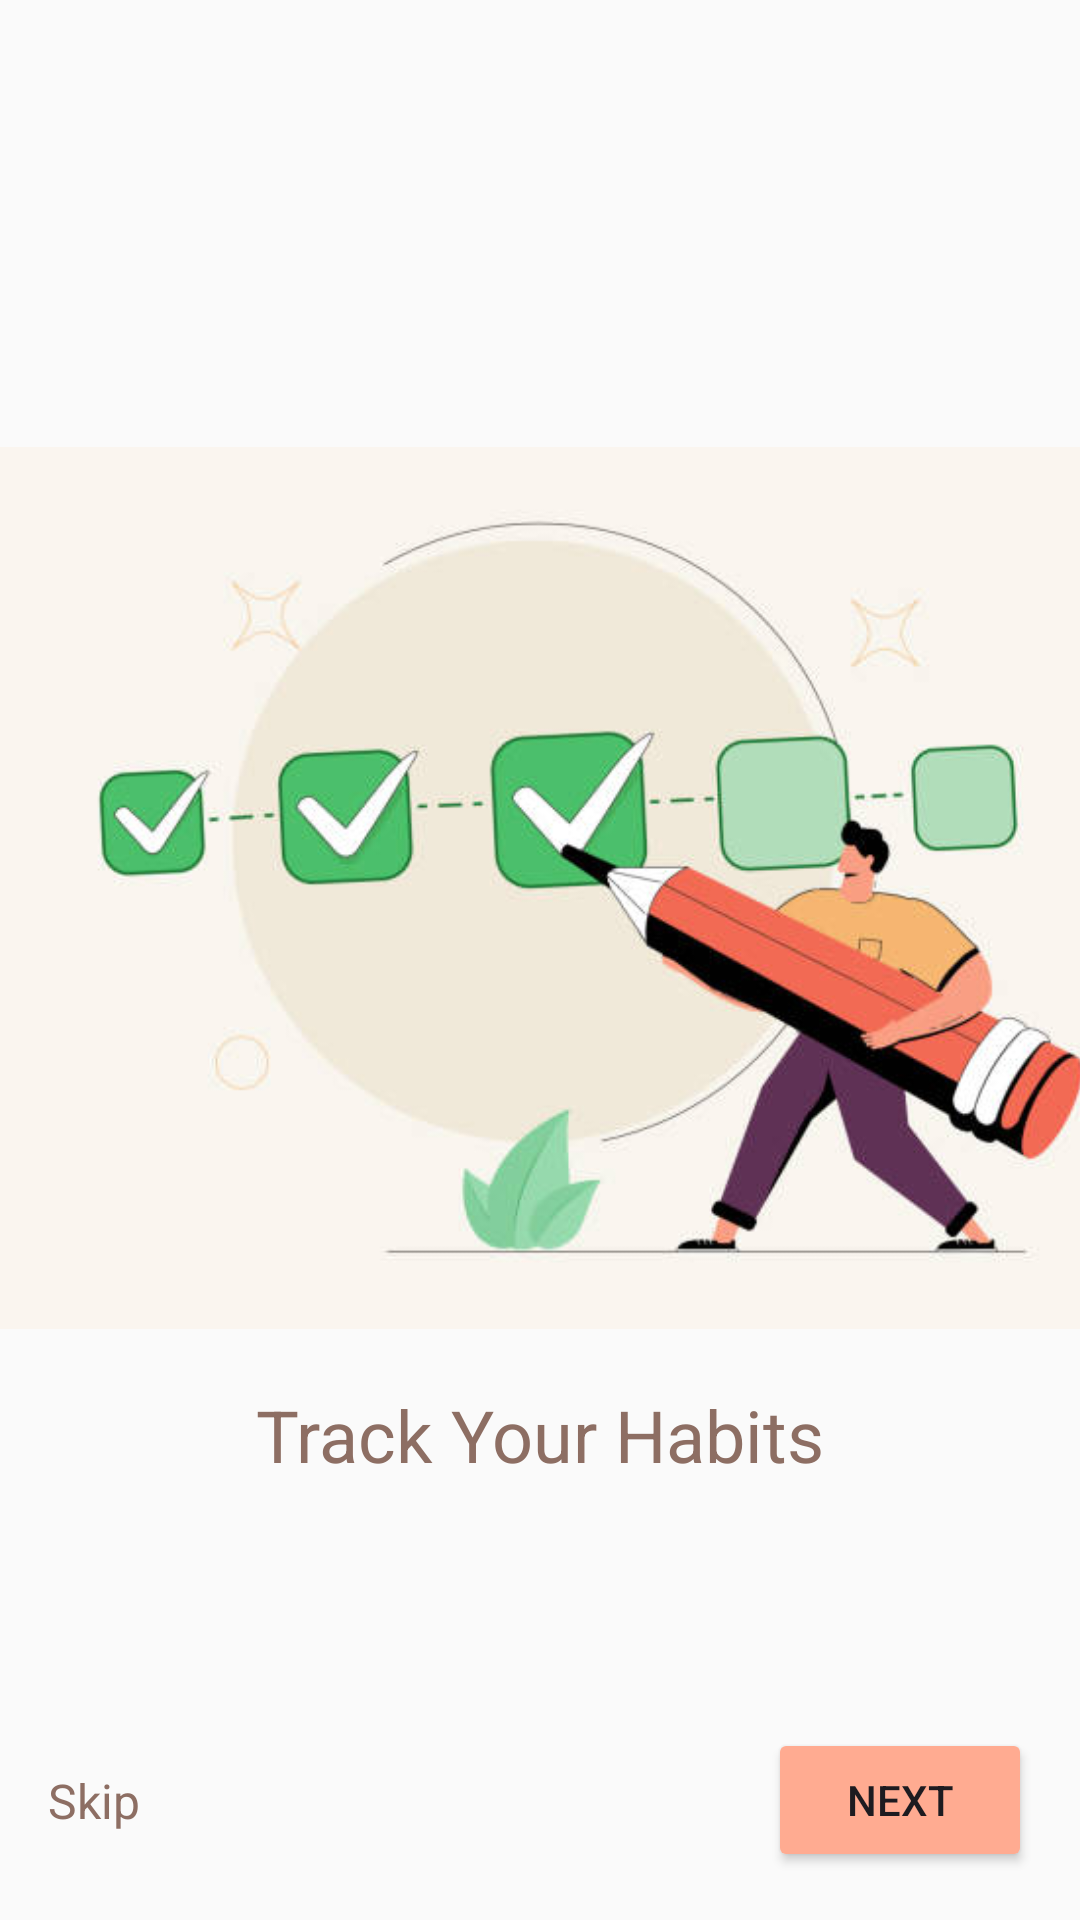

The Android layout XML behind this screen, and the referenced resources:
<!-- AndroidManifest.xml: application theme Theme.DailyWellnessApp -->
<!-- res/layout/activity_onboarding_one.xml -->
<?xml version="1.0" encoding="utf-8"?>
<androidx.constraintlayout.widget.ConstraintLayout xmlns:android="http://schemas.android.com/apk/res/android"
    xmlns:app="http://schemas.android.com/apk/res-auto"
    xmlns:tools="http://schemas.android.com/tools"
    android:layout_width="match_parent"
    android:layout_height="match_parent"
    android:background="@color/primary"
    tools:context=".ui.onboarding.OnboardingOneActivity">

    <ImageView
        android:id="@+id/imageView"
        android:layout_width="400dp"
        android:layout_height="300dp"
        android:src="@drawable/habit_image"
        app:layout_constraintBottom_toTopOf="@+id/textView"
        app:layout_constraintEnd_toEndOf="parent"
        app:layout_constraintStart_toStartOf="parent"
        app:layout_constraintTop_toTopOf="parent"
        app:layout_constraintVertical_chainStyle="packed"/>

    <TextView
        android:id="@+id/textView"
        android:layout_width="wrap_content"
        android:layout_height="wrap_content"
        android:layout_marginTop="16dp"
        android:text="Track Your Habits"
        android:textColor="@color/secondary"
        android:textSize="24sp"
        app:layout_constraintBottom_toBottomOf="parent"
        app:layout_constraintEnd_toEndOf="parent"
        app:layout_constraintStart_toStartOf="parent"
        app:layout_constraintTop_toBottomOf="@+id/imageView" />

    <TextView
        android:id="@+id/skip_text"
        android:layout_width="wrap_content"
        android:layout_height="wrap_content"
        android:layout_marginStart="16dp"
        android:text="Skip"
        android:textColor="@color/secondary"
        android:textSize="16sp"
        app:layout_constraintBottom_toBottomOf="@+id/next_button"
        app:layout_constraintStart_toStartOf="parent"
        app:layout_constraintTop_toTopOf="@+id/next_button" />

    <Button
        android:id="@+id/next_button"
        android:layout_width="wrap_content"
        android:layout_height="wrap_content"
        android:layout_margin="16dp"
        android:text="Next"
        android:backgroundTint="@color/accent"
        app:layout_constraintBottom_toBottomOf="parent"
        app:layout_constraintEnd_toEndOf="parent" />

</androidx.constraintlayout.widget.ConstraintLayout>
<!-- resources referenced by this layout -->
<resources>
  <color name="accent">#FFAB91</color>
  <color name="primary">#FAFAFA</color>
  <color name="secondary">#8D6E63</color>
  <!-- drawable habit_image: png bitmap (drawable, 136112 bytes) -->
  <style name="Theme.DailyWellnessApp" parent="Base.Theme.DailyWellnessApp" />
  <style name="Base.Theme.DailyWellnessApp" parent="Theme.Material3.DayNight.NoActionBar">
          
          <item name="colorPrimary">@color/primary</item>
          <item name="colorSecondary">@color/secondary</item>
          <item name="colorAccent">@color/accent</item>
      </style>
</resources>
